Run: headless pygame with SDL's dummy video driver; simulated clock (each Clock.tick advances the game by its frame time, no real sleeping); random seed 0; keys injected as events and as key.get_pressed() state; no mouse input.
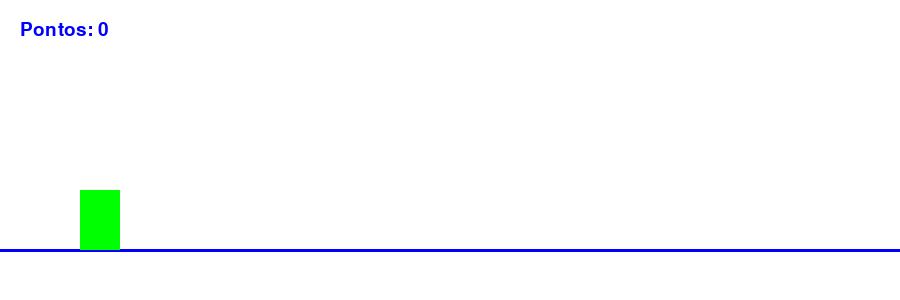
Frame 1 of 2 · flips 1–60 · no input
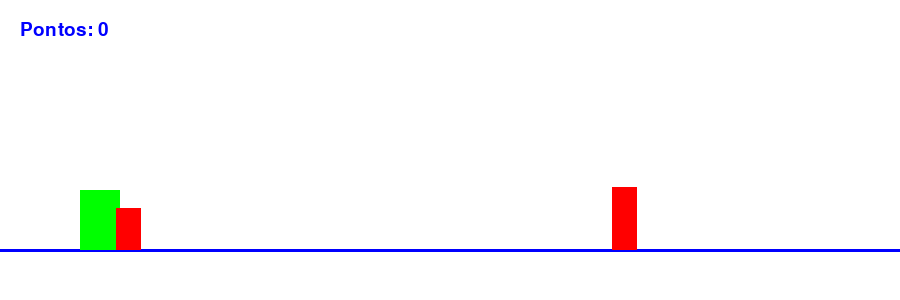
Frame 2 of 2 · flips 61–180 · tapped SPACE, RETURN · held RIGHT (→), D (game ended)

The pygame program that drew these frames:

import pygame
import random

pygame.init()

WIDTH = 900
HEIGHT = 300

screen = pygame.display.set_mode((WIDTH, HEIGHT))

pygame.display.set_caption('JOGO DO TREX')

clock = pygame.time.Clock()

RED = (255, 0, 0)
GREEN = "green"
BLUE = "blue"

GROUND = HEIGHT - 50

player = pygame.Rect(80, GROUND - 55, 40, 60)

gravity = 0
jump = False

obstacles = []
speed = 7
score = 0

font = pygame.font.SysFont("arial", 28)

spawn_timer = 0

run = True

while run:
    clock.tick(60)

    screen.fill("white")

    pygame.draw.line(screen, BLUE, (0, GROUND), (WIDTH, GROUND), 3)

    for event in pygame.event.get():
        if event.type == pygame.QUIT:
            run = False

        if event.type == pygame.KEYDOWN:
            if event.key in [pygame.K_SPACE, pygame.K_UP]:
                if not jump:
                    gravity = -15
                    jump = True

    gravity += 0.8
    player.y += int(gravity)

    if player.bottom >= GROUND:
        player.bottom = GROUND
        gravity = 0
        jump = False

    # Obstáculos
    spawn_timer += 1

    if spawn_timer > random.randint(50, 90):
        h = random.randint(40, 70)

        obstacle = pygame.Rect(
            WIDTH,
            GROUND - h,
            25,
            h
        )

        obstacles.append(obstacle)
        spawn_timer = 0

    for obstacle in obstacles[:]:
        obstacle.x -= speed

        if obstacle.right < 0:
            obstacles.remove(obstacle)
            score += 1

        if player.colliderect(obstacle):
            run = False

    # Aumentar dificuldade
    speed = 8 + score // 8

    # Jogador
    pygame.draw.rect(screen, GREEN, player)

    # Obstáculos
    for obstacle in obstacles:
        pygame.draw.rect(screen, RED, obstacle)

    # Pontuação
    text = font.render(f"Pontos: {score}", True, BLUE)
    screen.blit(text, (20, 20))

    pygame.display.flip()

pygame.quit()

print("GAME OVER")
print(f"Pontuação final: {score}")
